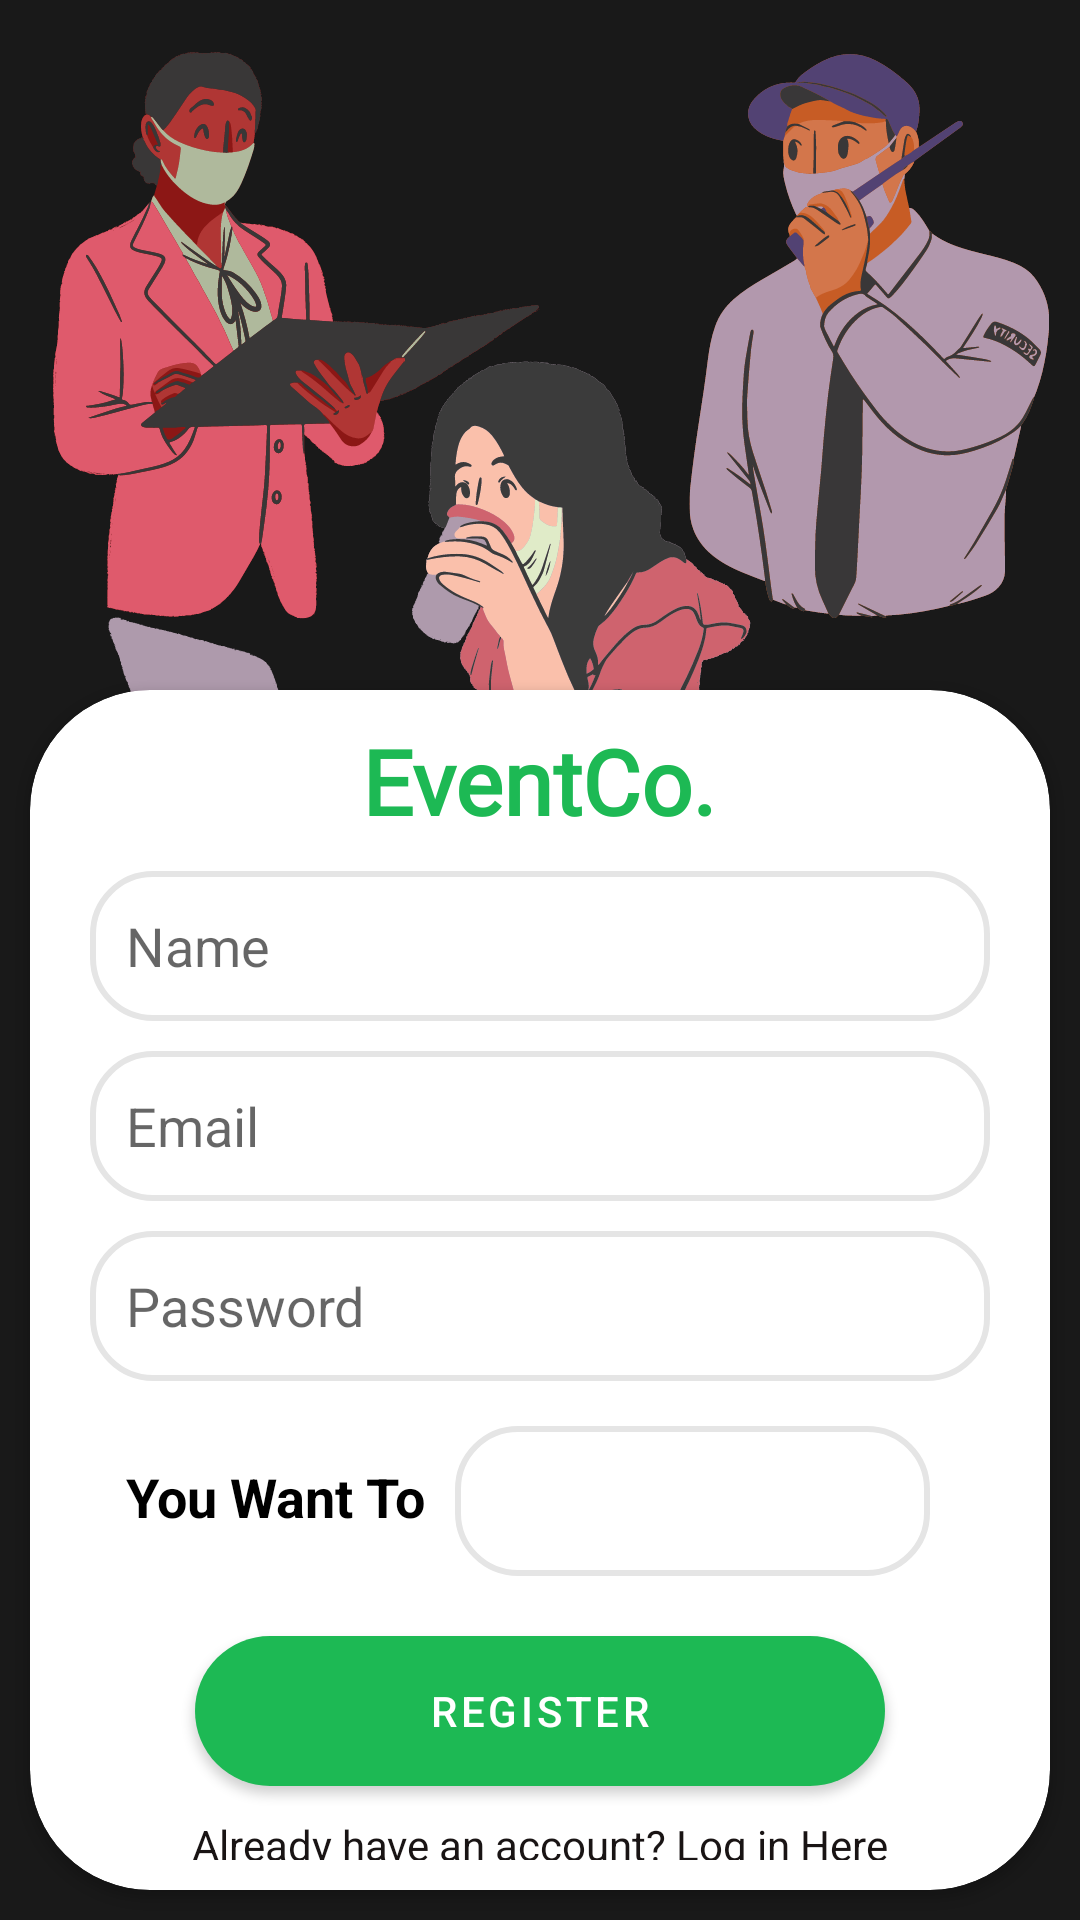

Layout XML and referenced resources for this Android screen:
<!-- AndroidManifest.xml: application theme Theme.EventCo -->
<!-- res/layout/activity_sign_up.xml -->
<?xml version="1.0" encoding="utf-8"?>
<RelativeLayout
    xmlns:android="http://schemas.android.com/apk/res/android"
    xmlns:app="http://schemas.android.com/apk/res-auto"
    xmlns:tools="http://schemas.android.com/tools"
    android:layout_width="match_parent"
    android:layout_height="match_parent"
    tools:context=".SignUpActivity"
    android:background="@drawable/background3">
    <androidx.cardview.widget.CardView
        android:layout_width="match_parent"
        android:layout_height="400dp"
        android:layout_alignParentBottom="true"
        android:layout_centerInParent="true"
        android:layout_marginStart="10dp"
        android:layout_marginTop="10dp"
        android:layout_marginEnd="10dp"
        android:layout_marginBottom="10dp"
        android:background="@color/white"
        app:cardCornerRadius="40dp">

        <RelativeLayout
            android:layout_width="match_parent"
            android:layout_height="match_parent"
            android:layout_margin="10dp"
            android:orientation="vertical">

            <TextView
                android:id="@+id/title"
                android:layout_width="wrap_content"
                android:layout_height="wrap_content"
                android:layout_centerHorizontal="true"
                android:fontFamily="@font/amaranth"
                android:text="EventCo."
                android:textColor="@color/green"
                android:textSize="30dp"
                android:textStyle="bold" />

            <EditText
                android:id="@+id/new_name"
                android:layout_width="match_parent"
                android:layout_height="50dp"
                android:layout_below="@id/title"
                android:layout_marginLeft="10dp"
                android:layout_marginTop="10dp"
                android:layout_marginRight="10dp"
                android:background="@drawable/edit_text"
                android:ems="10"
                android:hint="Name"
                android:inputType="textPersonName"
                android:paddingStart="12dp"
                android:paddingEnd="12dp" />

            <EditText
                android:id="@+id/new_email"
                android:layout_width="match_parent"
                android:layout_height="50dp"
                android:layout_below="@id/new_name"
                android:layout_marginLeft="10dp"
                android:layout_marginTop="10dp"
                android:layout_marginRight="10dp"
                android:background="@drawable/edit_text"
                android:ems="10"
                android:hint="Email"
                android:inputType="textEmailAddress"
                android:paddingStart="12dp"
                android:paddingEnd="12dp" />

            <com.google.android.material.textfield.TextInputEditText
                android:id="@+id/new_password"
                android:layout_width="match_parent"
                android:layout_height="50dp"
                android:layout_below="@id/new_email"
                android:layout_marginLeft="10dp"
                android:layout_marginTop="10dp"
                android:layout_marginRight="10dp"
                android:background="@drawable/edit_text"
                android:hint="Password"
                android:inputType="textPassword"
                android:paddingStart="12dp"
                android:paddingEnd="12dp" />

            <LinearLayout
                android:id="@+id/linear"
                android:layout_width="match_parent"
                android:layout_height="wrap_content"
                android:layout_below="@id/new_password"
                android:layout_marginLeft="2dp"
                android:layout_marginRight="20dp"
                android:orientation="horizontal">

                <TextView
                    android:id="@+id/text"
                    android:layout_width="wrap_content"
                    android:layout_height="match_parent"
                    android:gravity="center"
                    android:layout_marginLeft="20dp"
                    android:layout_marginTop="2dp"
                    android:text="You Want To"
                    android:textColor="@color/black"
                    android:textSize="18dp"
                    android:textStyle="bold"

                    />

                <Spinner
                    android:id="@+id/spinner"
                    android:layout_width="match_parent"
                    android:layout_height="50dp"
                    android:layout_below="@+id/text"
                    android:layout_marginLeft="10dp"
                    android:layout_marginTop="15dp"
                    android:layout_marginRight="10dp"
                    android:layout_marginBottom="10dp"
                    android:background="@drawable/edit_text" />
            </LinearLayout>



            <TextView
                android:id="@+id/login_redirect"
                android:layout_width="wrap_content"
                android:layout_height="wrap_content"
                android:layout_below="@id/register"
                android:layout_centerHorizontal="true"
                android:layout_marginTop="10dp"
                android:text="Already have an account? Log in Here"
                android:textColor="@color/bgColor" />

            <Button
                android:id="@+id/register"
                android:layout_width="match_parent"
                android:layout_height="50dp"
                android:layout_below="@id/linear"
                android:layout_centerHorizontal="true"
                android:layout_marginLeft="45dp"
                android:layout_marginTop="10dp"
                android:layout_marginRight="45dp"
                android:background="@drawable/rounded_buttons"
                android:backgroundTint="@color/green"
                android:backgroundTintMode="multiply"
                android:drawableTint="@color/green"
                android:foregroundTint="@color/green"
                android:text="Register" />
        </RelativeLayout>

    </androidx.cardview.widget.CardView>


</RelativeLayout>
<!-- resources referenced by this layout -->
<resources>
  <color name="bgColor">#191414</color>
  <color name="black">#FF000000</color>
  <color name="green">#1DB954</color>
  <color name="white">#FFFFFFFF</color>
  <!-- drawable background3: png bitmap (drawable, 162261 bytes) -->
  <!-- drawable edit_text (drawable) -->
  <?xml version="1.0" encoding="utf-8"?>
  <selector xmlns:android="http://schemas.android.com/apk/res/android">
  <item android:state_enabled="true" android:state_focused="true">
      <shape android:shape="rectangle">
          <solid android:color="@color/white"/>
          <corners android:radius="20dp"/>
          <stroke android:color="@color/green" android:width="2dp"/>
      </shape>
  </item>
      <item android:state_enabled="true">
          <shape android:shape="rectangle">
              <solid android:color="@color/white"/>
              <corners android:radius="20dp"/>
              <stroke android:color="#e5e5e5" android:width="2dp"/>
          </shape>
      </item>
  </selector>
  <!-- drawable rounded_buttons (drawable) -->
  <?xml version="1.0" encoding="utf-8"?>
  <shape xmlns:android="http://schemas.android.com/apk/res/android"
      android:shape="rectangle">
      <solid android:color="#1DB954" />
      <corners android:bottomRightRadius="30dp"
          android:bottomLeftRadius="30dp"
          android:topRightRadius="30dp"
          android:topLeftRadius="30dp"
          />
  </shape>
  <style name="Theme.EventCo" parent="Theme.MaterialComponents.DayNight.NoActionBar">
          
          <item name="colorPrimary">#1DB954</item>
          <item name="colorPrimaryVariant">@color/purple_700</item>
          <item name="colorOnPrimary">@color/white</item>
          
          <item name="colorSecondary">@color/teal_200</item>
          <item name="colorSecondaryVariant">@color/teal_700</item>
          <item name="colorOnSecondary">@color/black</item>
          
          <item name="android:statusBarColor" tools:targetApi="l">?attr/colorPrimaryVariant</item>
          
      </style>
  <color name="purple_700">#1DB954</color>
  <color name="teal_200">#FF03DAC5</color>
  <color name="teal_700">#FF018786</color>
</resources>
